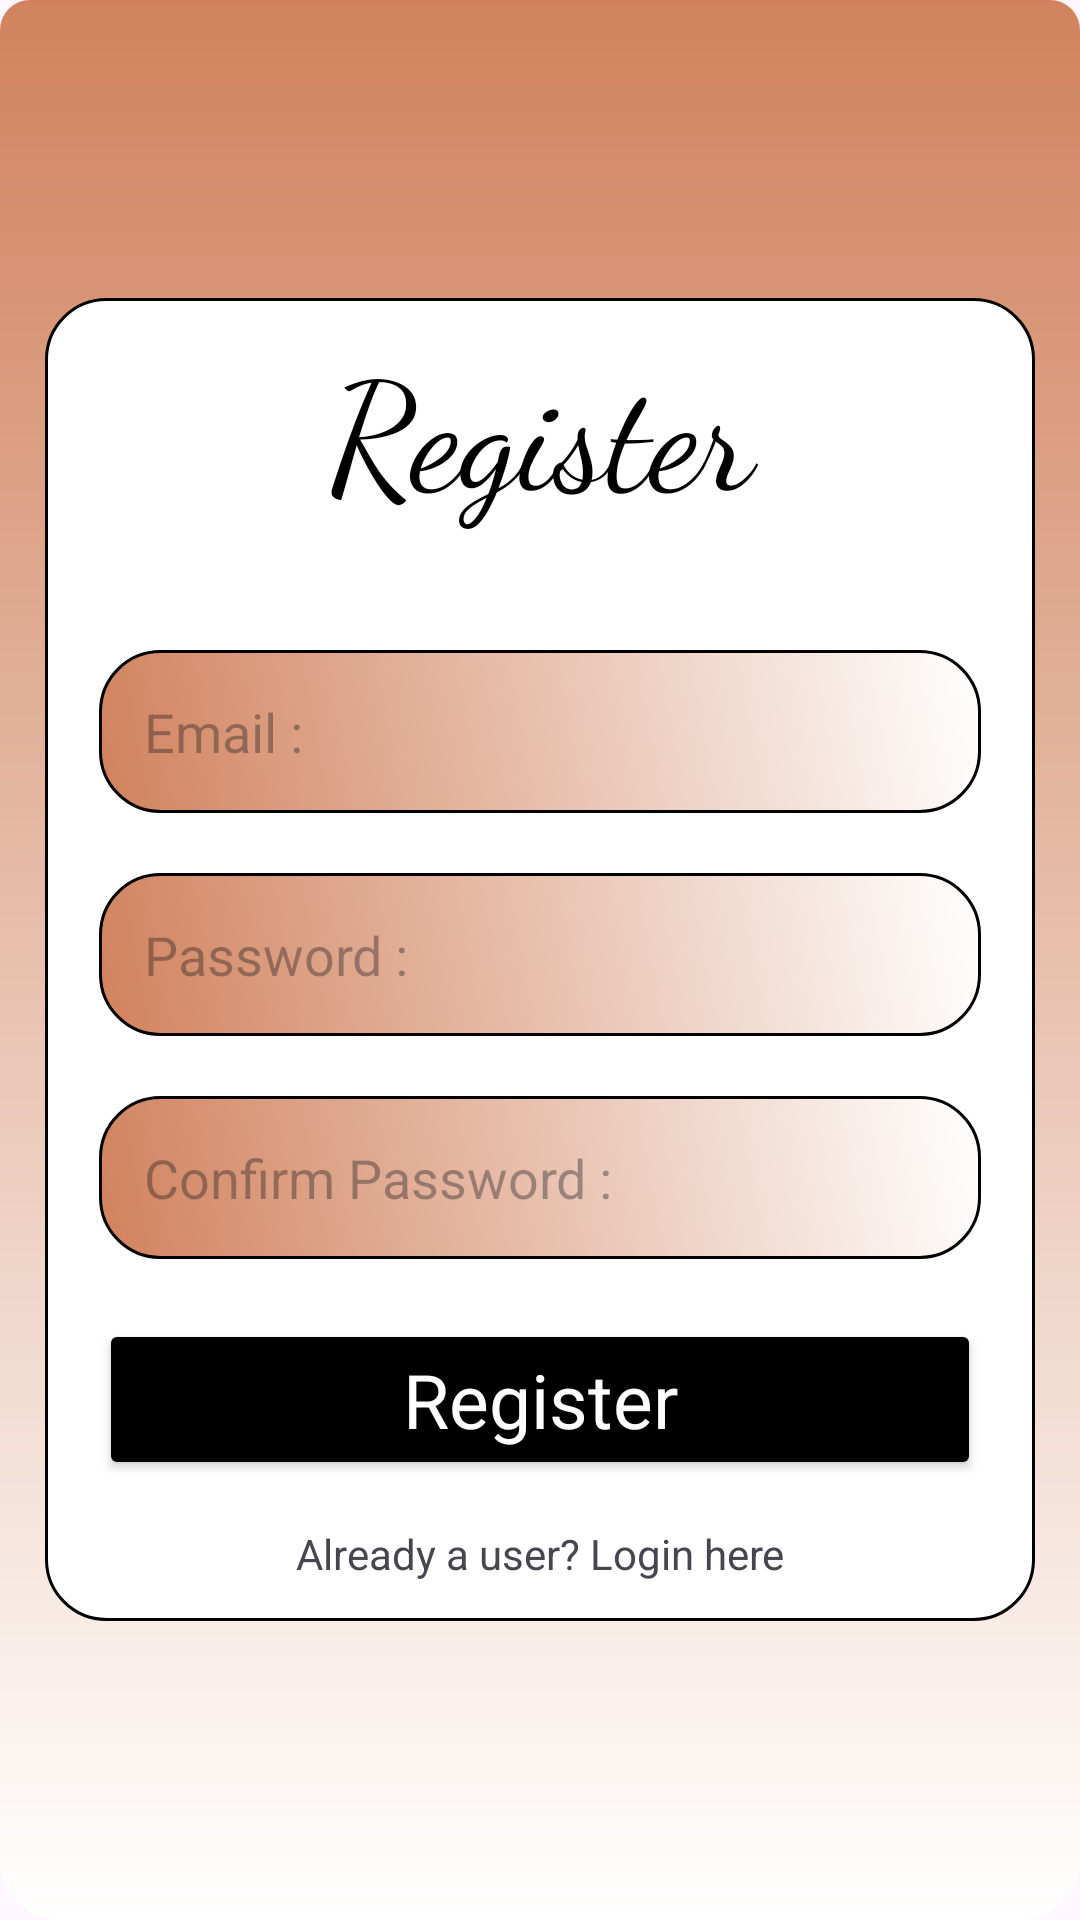

This screen was rendered from an Android layout file. Write that file and the resources it references.
<!-- AndroidManifest.xml: application theme AppTheme -->
<!-- res/layout/activity_registeration.xml -->
<?xml version="1.0" encoding="utf-8"?>
<LinearLayout xmlns:android="http://schemas.android.com/apk/res/android"
    xmlns:app="http://schemas.android.com/apk/res-auto"
    xmlns:tools="http://schemas.android.com/tools"
    android:id="@+id/main"
    android:orientation="vertical"
    android:gravity="center"
    android:layout_width="match_parent"
    android:layout_height="match_parent"
    android:background="@drawable/background_color"
    tools:context=".MainActivity">
    <ScrollView
        android:layout_width="match_parent"
        android:layout_height="wrap_content">
        <LinearLayout
            android:layout_width="match_parent"
            android:layout_height="wrap_content"
            android:orientation="vertical"
            android:layout_margin="15dp"
            android:padding="8dp"
            android:background="@drawable/innerlayout"
            android:gravity="center">
            <TextView
                android:layout_width="match_parent"
                android:layout_height="wrap_content"
                android:fontFamily="cursive"
                android:textColor="@color/black"
                android:layout_marginBottom="30dp"
                android:textSize="50dp"
                android:text="Register"
                android:gravity="center"
                android:textAppearance="?android:textAppearanceLarge"/>
            <EditText
                android:layout_width="match_parent"
                android:layout_height="wrap_content"
                android:textColor="@color/black"
                android:layout_margin="10dp"
                android:background="@drawable/edittext_background"
                android:padding="15dp"
                android:inputType="text"
                android:hint="Email :"
                android:id="@+id/email_register"/>
            <EditText
                android:layout_width="match_parent"
                android:textColor="@color/black"
                android:layout_height="wrap_content"
                android:background="@drawable/edittext_background"
                android:layout_margin="10dp"
                android:padding="15dp"
                android:inputType="textPassword"
                android:hint="Password :"
                android:id="@+id/password_register"/>
            <EditText
                android:layout_width="match_parent"
                android:textColor="@color/black"
                android:layout_height="wrap_content"
                android:background="@drawable/edittext_background"
                android:layout_margin="10dp"
                android:padding="15dp"
                android:inputType="textPassword"
                android:hint="Confirm Password :"
                android:id="@+id/cmpassword_register"/>
            <Button
                android:layout_width="match_parent"
                android:layout_height="wrap_content"
                android:layout_margin="10dp"
                android:text="Register"
                android:textSize="25dp"
                android:textColor="@color/white"
                android:backgroundTint="@color/black"
                android:textAppearance="?android:textAppearanceMedium"
                android:id="@+id/Btn_register"/>
            <TextView
                android:layout_width="match_parent"
                android:layout_height="wrap_content"
                android:gravity="center"
                android:id="@+id/Signup_reg"
                android:onClick="tologin"
                android:text="Already a user? Login here"
                android:padding="5dp"/>
        </LinearLayout>
    </ScrollView>
</LinearLayout>
<!-- resources referenced by this layout -->
<resources>
  <color name="black">#FF000000</color>
  <color name="white">#FFFFFFFF</color>
  <!-- drawable background_color (drawable) -->
  <?xml version="1.0" encoding="utf-8"?>
  <shape xmlns:android="http://schemas.android.com/apk/res/android">
  <gradient android:angle="65"
      android:startColor="#D1825D"
      android:endColor="@color/white"/>
      <corners
          android:radius="10dp"
          android:topRightRadius="10dp"
          android:topLeftRadius="10dp"
          android:bottomRightRadius="20dp"
          android:bottomLeftRadius="20dp"/>
  </shape>
  <!-- drawable edittext_background (drawable) -->
  <?xml version="1.0" encoding="utf-8"?>
  <shape xmlns:android="http://schemas.android.com/apk/res/android">
  <gradient android:angle="45"
      android:startColor="#D1825D"
      android:endColor="@color/white"/>
      <corners android:radius="20dp"/>
      <stroke
          android:width="1dp"
          android:color="@color/black"
          />
  </shape>
  <!-- drawable innerlayout (drawable) -->
  <?xml version="1.0" encoding="utf-8"?>
  <shape xmlns:android="http://schemas.android.com/apk/res/android"
      android:shape="rectangle">
      <corners android:radius="20dp" />
      <solid android:color="@color/white"/>
      <stroke
          android:width="1dp"
      android:color="@color/black"
      />
  </shape>
  <style name="AppTheme" parent="Theme.Material3.DayNight.NoActionBar">
          <item name="windowActionBar">false</item>
          <item name="windowNoTitle">true</item>
          <item name="drawerArrowStyle">@style/DrawerIconStyle</item>
      </style>
  <style name="DrawerIconStyle" parent="Widget.AppCompat.DrawerArrowToggle">
          <item name="color">@android:color/white</item>
      </style>
</resources>
